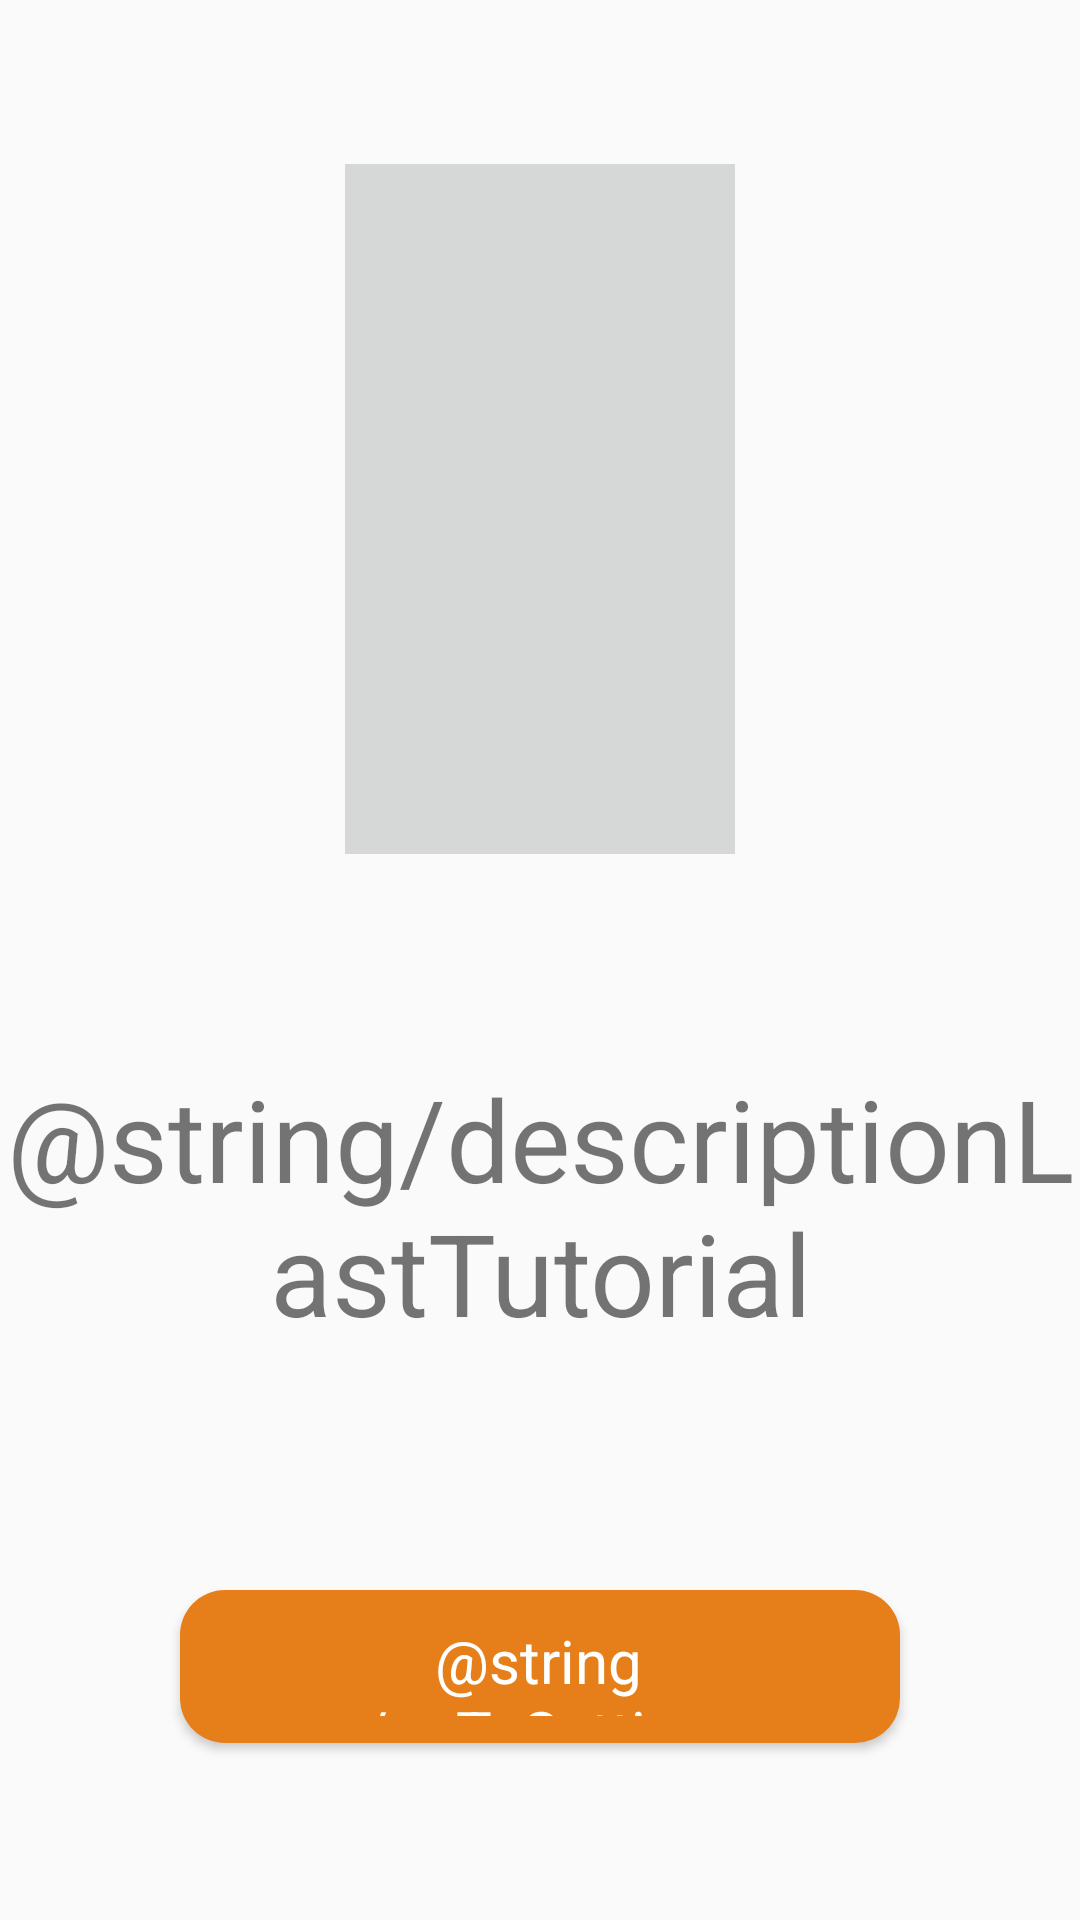

Android layout source for this screen:
<!-- AndroidManifest.xml: application theme Theme.AppCompat.Light.NoActionBar -->
<!-- res/layout/activity_fourth_description.xml -->
<?xml version="1.0" encoding="utf-8"?>
<androidx.constraintlayout.widget.ConstraintLayout xmlns:android="http://schemas.android.com/apk/res/android"
    xmlns:app="http://schemas.android.com/apk/res-auto"
    xmlns:tools="http://schemas.android.com/tools"
    android:layout_width="match_parent"
    android:layout_height="match_parent">


    <ImageView
        android:id="@+id/imageView"
        android:layout_width="130dp"
        android:layout_height="230dp"
        android:layout_marginTop="64dp"
        app:layout_constraintBottom_toTopOf="@+id/guideline4"
        app:layout_constraintEnd_toEndOf="parent"
        app:layout_constraintStart_toStartOf="parent"
        app:layout_constraintTop_toTopOf="parent"
        app:srcCompat="?attr/colorButtonNormal" />

    <TextView
        android:id="@+id/descriptionLastTutorial"
        android:layout_width="0dp"
        android:layout_height="0dp"
        android:autoSizeMinTextSize="20sp"
        android:autoSizeTextType="uniform"
        android:gravity="center"
        android:text="@string/descriptionLastTutorial"
        app:layout_constraintBottom_toBottomOf="parent"
        app:layout_constraintEnd_toEndOf="parent"
        app:layout_constraintHeight_percent="0.15"
        app:layout_constraintStart_toStartOf="parent"
        app:layout_constraintTop_toTopOf="parent"
        app:layout_constraintVertical_bias="0.65"
        app:layout_constraintWidth_percent="1" />

    <androidx.constraintlayout.widget.Guideline
        android:id="@+id/guideline4"
        android:layout_width="wrap_content"
        android:layout_height="wrap_content"
        android:orientation="horizontal"
        app:layout_constraintGuide_end="365dp" />

    <Button
        android:id="@+id/moveNextBtn"
        style="@style/Widget.AppCompat.Button"
        android:layout_width="0dp"
        android:layout_height="0dp"
        android:background="@drawable/btn_rounded"
        android:backgroundTint="@color/colorPrimary"
        android:backgroundTintMode="multiply"
        android:onClick="toNext"
        app:layout_constraintBottom_toBottomOf="parent"
        app:layout_constraintEnd_toEndOf="parent"
        app:layout_constraintHeight_percent="0.08"
        app:layout_constraintStart_toStartOf="parent"
        app:layout_constraintTop_toTopOf="parent"
        app:layout_constraintVertical_bias="0.90"
        app:layout_constraintWidth_max="240dp"
        app:layout_constraintWidth_percent="0.7" />

    <TextView
        android:id="@+id/goToSetting"
        android:layout_width="0dp"
        android:layout_height="0dp"
        android:autoSizeMinTextSize="20sp"
        android:autoSizeTextType="uniform"
        android:gravity="center"
        android:outlineProvider="none"
        android:text="@string/goToSetting"
        android:textColor="#FFFFFF"
        android:translationZ="8dp"
        app:layout_constraintBottom_toBottomOf="parent"
        app:layout_constraintEnd_toEndOf="parent"
        app:layout_constraintHeight_percent="0.05"
        app:layout_constraintHorizontal_bias="0.497"
        app:layout_constraintStart_toStartOf="parent"
        app:layout_constraintTop_toTopOf="parent"
        app:layout_constraintVertical_bias="0.888"
        app:layout_constraintWidth_percent="0.5" />

</androidx.constraintlayout.widget.ConstraintLayout>
<!-- resources referenced by this layout -->
<resources>
  <color name="colorPrimary">#F2B451</color>
  <!-- drawable btn_rounded (drawable) -->
  <?xml version="1.0" encoding="utf-8"?>
  
  <shape xmlns:android="http://schemas.android.com/apk/res/android"
      android:shape="rectangle">
      <solid android:color="#F2B451" />
      <corners android:radius="15dp" />
  </shape>
</resources>
